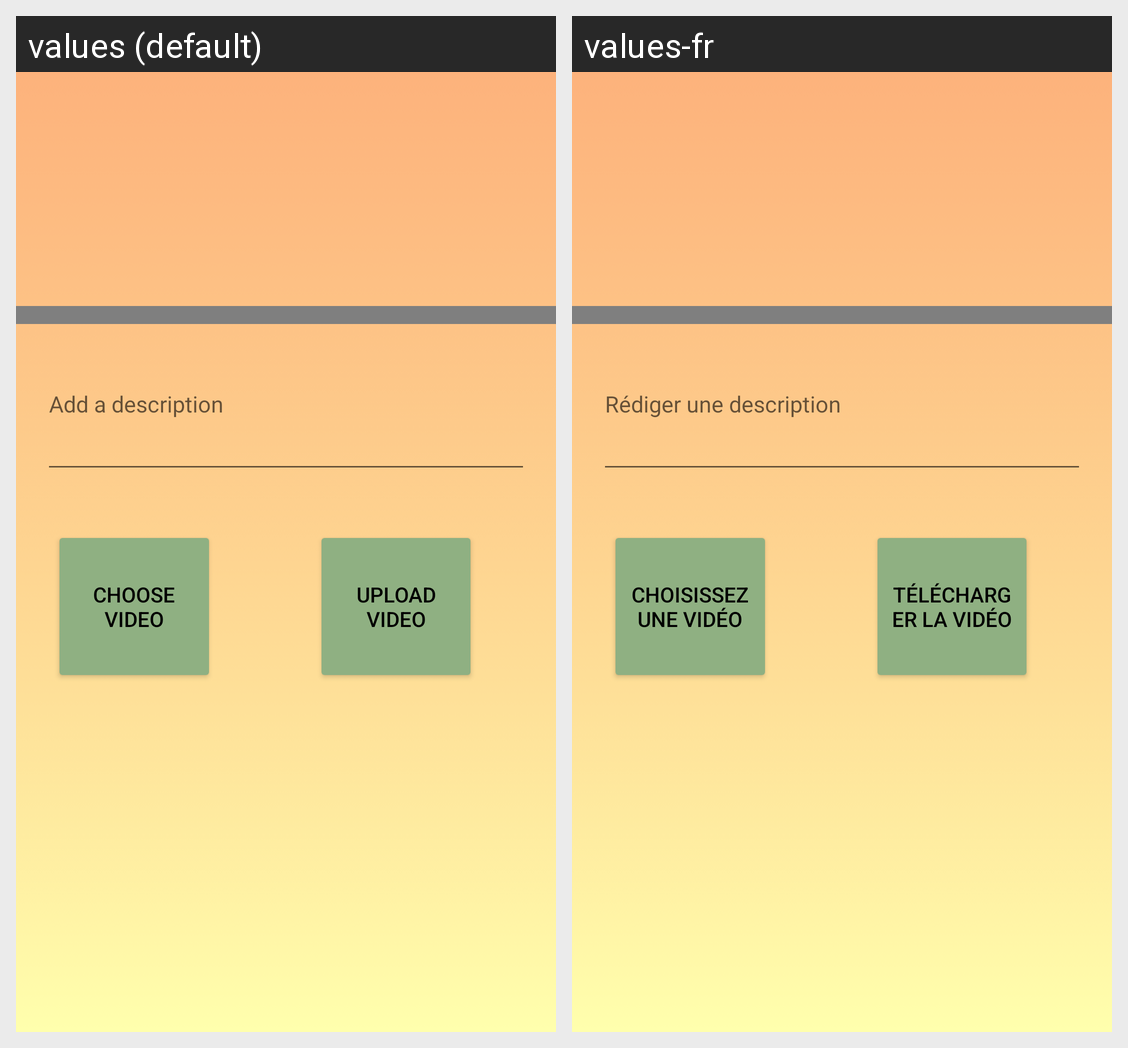

The same Android screen rendered under two of its app's locales, left to right. List the strings drawn on it with the default value and each locale's translation.
Android screen res/layout/activity_video_upload.xml rendered under 2 locales, left to right: values (default), values-fr. Device: Nexus 5 (rendered at 1080×1920; each locale shown at half size, 540×960, under a caption strip naming it); theme Theme.Workshop.
Strings drawn on this screen, with the default value and each locale's value (text and hints the layout hard-codes, and strings that could not be matched under every locale, appear in the picture but are not listed):

add_desc
  values: Add a description
  values-fr: Rédiger une description

upload_vid
  values: Upload Video
  values-fr: Télécharger la Vidéo

choose_a_vid
  values: Choose Video
  values-fr: Choisissez une Vidéo
